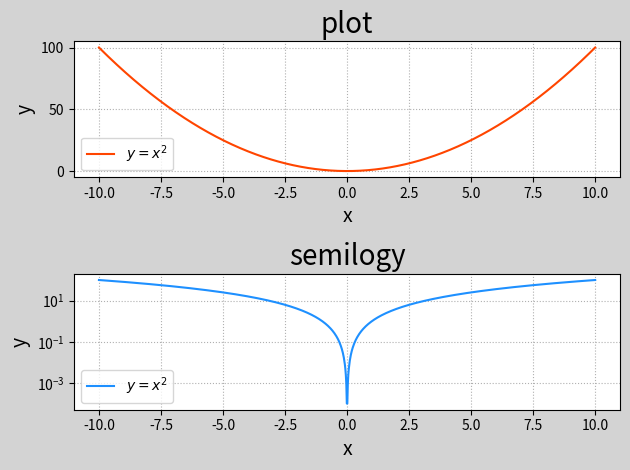

Source code (Python):
# -*- coding: utf-8 -*-
from __future__ import unicode_literals
import numpy as np
import matplotlib.pyplot as mp

x = np.linspace(-10, 10, 1000)
y = x ** 2

mp.figure('Log', facecolor='lightgray')

mp.subplot(211)
mp.title('plot', fontsize=20)
mp.xlabel('x', fontsize=14)
mp.ylabel('y', fontsize=14)
mp.tick_params(labelsize=10)
mp.grid(linestyle=':')
mp.plot(x, y, c='orangered', label=r'$y=x^2$')
mp.legend()

mp.subplot(212)
mp.title('semilogy', fontsize=20)
mp.xlabel('x', fontsize=14)
mp.ylabel('y', fontsize=14)
mp.tick_params(labelsize=10)
mp.grid(linestyle=':')
mp.semilogy(x, y, c='dodgerblue', label=r'$y=x^2$')
mp.legend()
mp.tight_layout()
mp.show()
